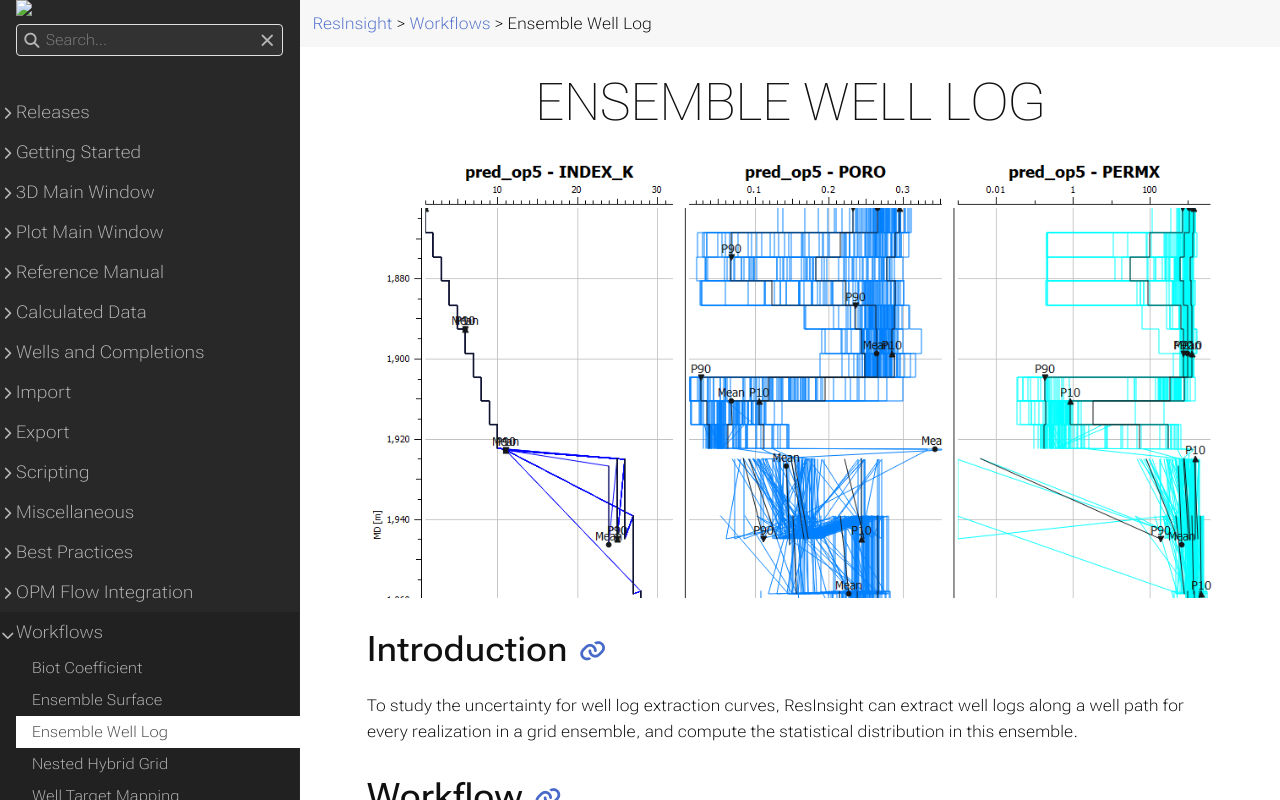

repository: OPM/ResInsight-UserDocumentation · page: workflows/ensemblewelllog/index.html · generator: sphinx

+++
title = "Ensemble Well Log"

weight = 90
+++

![](/images/workflows/well_log_ensemble_plot_depth_eq.png)

## Introduction

To study the uncertainty for well log extraction curves, ResInsight can extract well logs along a well path for every realization in a grid ensemble, and compute the statistical distribution in this ensemble.

## Workflow

- Right-click **Wells** or a well path in the **Project Tree**, and select **Create Ensemble Well Log...**
![](/images/workflows/create_ensemble_well_log_menu.png)

- In the **Choose Eclipse Cases** dialog, search for the grid files (*.EGRID or *.GRDECL) of the ensemble. See [Ensemble File Dialog]({{% relref "ensemblefiledialog" %}})
![](/images/workflows/well_log_ensemble_file_dialog.png)

- The first grid is loaded to populate the list of properties. The **Create Ensemble Well Log** dialog has two tabs:
  - **Well**: Select **Well Path Source**, either **From Project Wells** or **From file**. If the dialog was opened from a well path, this well is preselected. Use **Create Ensemble Well Logs From Exported Files** to control if a well log ensemble and plot are created from the exported files
  - **Properties**: Select the properties to extract, and the **Time Step** for dynamic properties. Include **INDEX_K** to enable depth equalization
![](/images/workflows/well_log_ensemble_well_path.png)

Click **OK** when you are ready. Each grid is loaded with grid data only, the properties are extracted along the well path, and the grid is closed again. The extracted values are written to a LAS file in a `lasexport` folder next to each grid file. The LAS files are grouped into ensembles using the FMU folder structure.

- A **Well Log Plot** is created in the **Plot Window**, with one track per property. Each track contains an **Ensemble Curve Set** with one curve per realization and statistics curves
![](/images/workflows/well_log_ensemble_plot.png)

## Ensemble Curve Set

An **Ensemble Curve Set** can also be added to an existing track from the right-click menu of the track, **New Ensemble Well Log Curve Set**.

- **Ensemble Well Logs**: The well log ensemble to display
- **Well Log Channel Name**: The property to display
- **Filter by Ensemble Curve Set**: Show only the realizations included in a summary ensemble curve set, using the filters defined on that curve set
- **Depth Equalization**: See below
- **Colors**: **Single Color**, or **Color by Ensemble Curve Set** to use the colors of the selected summary ensemble curve set, e.g. colored by an ensemble parameter
- **Statistics**: Show or hide statistics curves (P10, P50, P90 and Mean) and the individual realization curves. Use **Based on Filtered Cases** to compute statistics from the filtered realizations only

## Depth Equalization

If the geometry is different in the ensembles (structural uncertainty), the same K-layer is found at different depths along the well. Set **Depth Equalization** to **By K-Layer** to align the curves on the K-layer tops and bottoms before statistics are computed. This option is only available when **INDEX_K** is present in the well log files.

![](/images/workflows/property_editor_depth_eq.png)
![](/images/workflows/well_log_ensemble_plot_depth_eq.png)

Depth equalization requires the well to cross the K-layers in the same order in all realizations. In the plot above, the part where the crossing of K-layers is consistent, we get an easy to read plot. When the K-layer crossings do not match anymore, it is clearly visible that the plot is not able to display the information correctly.


## Related documentation

[Well Log Extraction]({{% relref "welllogsandplots" %}})
[Ensemble File Dialog]({{% relref "ensemblefiledialog" %}})
